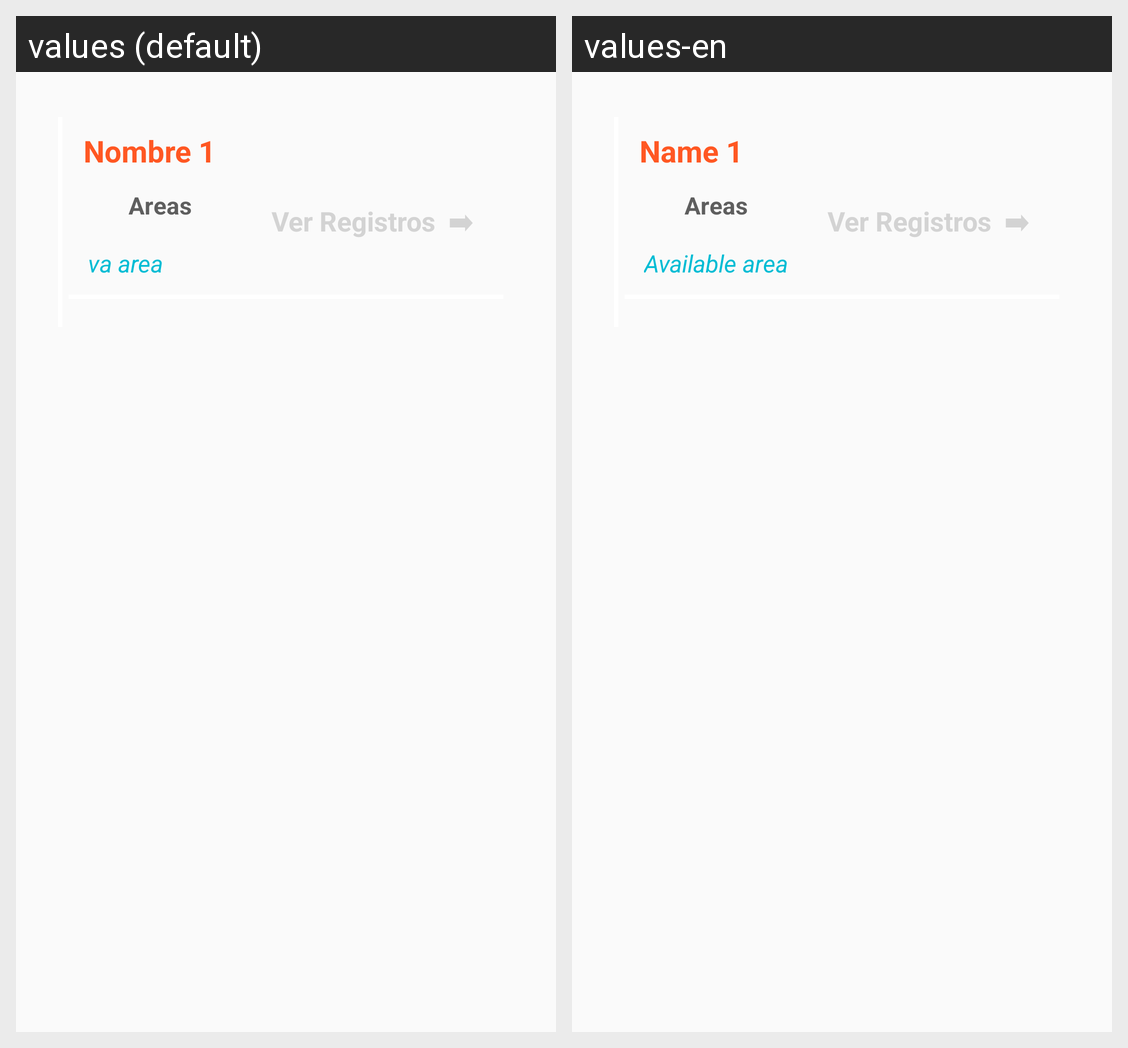

This grid shows one Android layout under two languages. Give, for every string resource on the screen, its name, the default text and each shown locale's text.
Android screen res/layout/activity_item_nombres_membresia_ver_datos.xml rendered under 2 locales, left to right: values (default), values-en. Device: Nexus 5 (rendered at 1080×1920; each locale shown at half size, 540×960, under a caption strip naming it); theme Theme.FitGymApp.
Strings drawn on this screen, with the default value and each locale's value (text and hints the layout hard-codes, and strings that could not be matched under every locale, appear in the picture but are not listed):

tipoMembresiaCompra
  values: Nombre 1
  values-en: Name 1

txtAreas
  values: Areas
  values-en: Areas

AreaMembresia
  values: va area
  values-en: Available area
